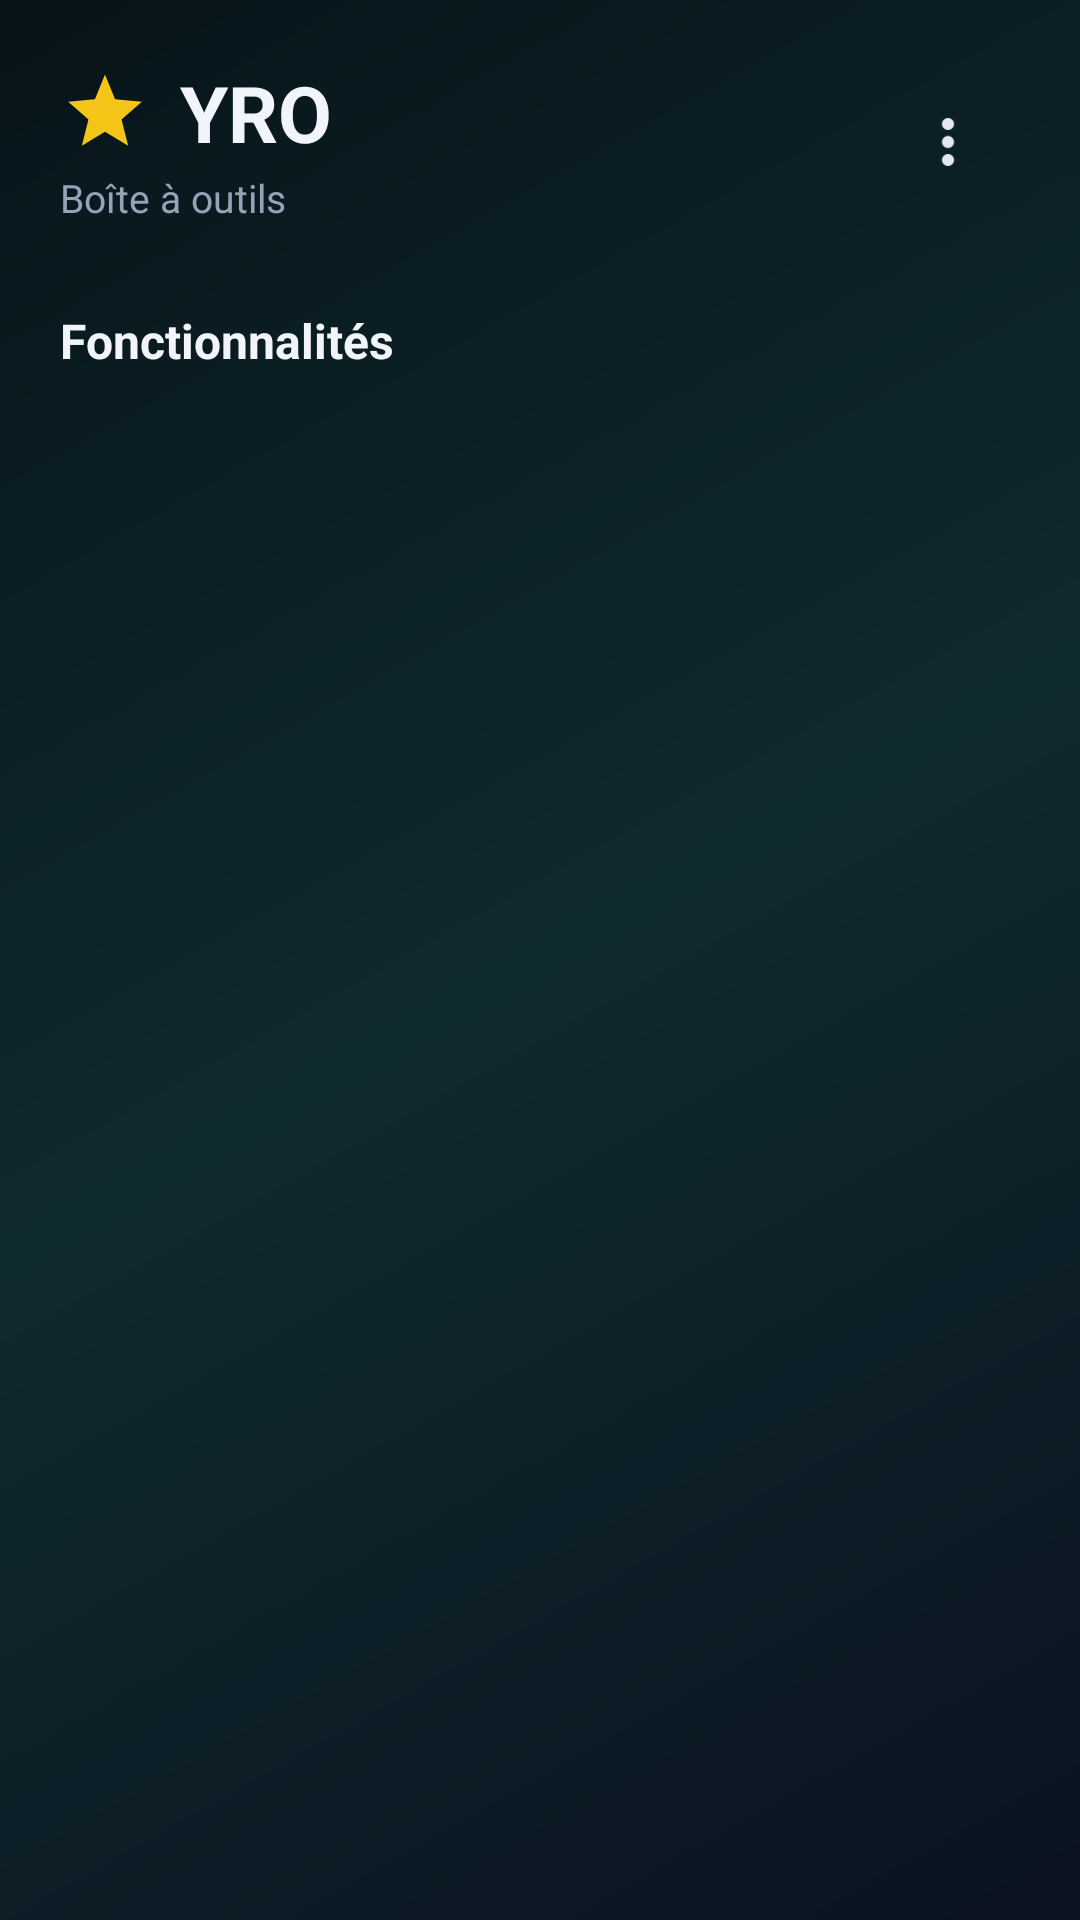

Produce the Android XML layout that renders to this screen, including the resource entries it uses.
<!-- AndroidManifest.xml: application theme Theme.Veille -->
<!-- res/layout/activity_hub.xml -->
<?xml version="1.0" encoding="utf-8"?>
<FrameLayout xmlns:android="http://schemas.android.com/apk/res/android"
    android:layout_width="match_parent"
    android:layout_height="match_parent"
    android:background="@drawable/bg_gradient">

    <LinearLayout
        android:layout_width="match_parent"
        android:layout_height="match_parent"
        android:orientation="vertical">

        
        <FrameLayout
            android:layout_width="match_parent"
            android:layout_height="wrap_content"
            android:padding="20dp">

            <LinearLayout
                android:layout_width="wrap_content"
                android:layout_height="wrap_content"
                android:orientation="vertical"
                android:layout_gravity="start|center_vertical">

                <LinearLayout
                    android:layout_width="wrap_content"
                    android:layout_height="wrap_content"
                    android:orientation="horizontal"
                    android:gravity="center_vertical">
                    <ImageView
                        android:layout_width="30dp"
                        android:layout_height="30dp"
                        android:src="@drawable/ic_star_gold"
                        android:contentDescription="YRO" />
                    <TextView
                        android:layout_width="wrap_content"
                        android:layout_height="wrap_content"
                        android:text="YRO"
                        android:textColor="@color/text_primary"
                        android:textSize="26sp"
                        android:textStyle="bold"
                        android:layout_marginStart="10dp" />
                </LinearLayout>

                <TextView
                    android:layout_width="wrap_content"
                    android:layout_height="wrap_content"
                    android:text="Boîte à outils"
                    android:textColor="@color/text_muted"
                    android:textSize="13sp"
                    android:layout_marginTop="2dp" />
            </LinearLayout>

            <ImageButton
                android:id="@+id/menuBtn"
                android:layout_width="48dp"
                android:layout_height="48dp"
                android:layout_gravity="end|center_vertical"
                android:background="?attr/selectableItemBackgroundBorderless"
                android:src="@drawable/ic_more"
                android:contentDescription="Menu des fonctionnalités" />
        </FrameLayout>

        <TextView
            android:layout_width="wrap_content"
            android:layout_height="wrap_content"
            android:text="Fonctionnalités"
            android:textColor="@color/text_primary"
            android:textSize="16sp"
            android:textStyle="bold"
            android:paddingStart="20dp"
            android:paddingTop="8dp"
            android:paddingBottom="4dp" />

        <ScrollView
            android:layout_width="match_parent"
            android:layout_height="0dp"
            android:layout_weight="1">

            <LinearLayout
                android:id="@+id/featuresContainer"
                android:layout_width="match_parent"
                android:layout_height="wrap_content"
                android:orientation="vertical"
                android:paddingStart="16dp"
                android:paddingEnd="16dp"
                android:paddingBottom="16dp" />
        </ScrollView>
    </LinearLayout>
</FrameLayout>
<!-- resources referenced by this layout -->
<resources>
  <color name="text_muted">#94A3B8</color>
  <color name="text_primary">#F1F5F9</color>
  <!-- drawable bg_gradient (drawable) -->
  <?xml version="1.0" encoding="utf-8"?>
  <shape xmlns:android="http://schemas.android.com/apk/res/android"
      android:shape="rectangle">
      <gradient
          android:startColor="#0B1220"
          android:centerColor="#0F2A2E"
          android:endColor="#07141A"
          android:angle="135" />
  </shape>
  <!-- drawable ic_more (drawable) -->
  <vector xmlns:android="http://schemas.android.com/apk/res/android"
      android:width="24dp"
      android:height="24dp"
      android:viewportWidth="24"
      android:viewportHeight="24"
      android:tint="#E2E8F0">
      <path
          android:fillColor="#FFFFFF"
          android:pathData="M12,8c1.1,0 2,-0.9 2,-2s-0.9,-2 -2,-2 -2,0.9 -2,2 0.9,2 2,2zM12,10c-1.1,0 -2,0.9 -2,2s0.9,2 2,2 2,-0.9 2,-2 -0.9,-2 -2,-2zM12,16c-1.1,0 -2,0.9 -2,2s0.9,2 2,2 2,-0.9 2,-2 -0.9,-2 -2,-2z" />
  </vector>
  <!-- drawable ic_star_gold (drawable) -->
  <vector xmlns:android="http://schemas.android.com/apk/res/android"
      android:width="24dp"
      android:height="24dp"
      android:viewportWidth="24"
      android:viewportHeight="24">
      <path
          android:fillColor="#F5C518"
          android:pathData="M12,2 L14.69,8.63 L21.82,9.24 L16.41,13.97 L18.18,21 L12,17.27 L5.82,21 L7.59,13.97 L2.18,9.24 L9.31,8.63 Z" />
  </vector>
  <style name="Theme.Veille" parent="Theme.Material3.DayNight.NoActionBar">
          <item name="colorPrimary">@color/accent</item>
          <item name="colorPrimaryVariant">@color/teal_dark</item>
          <item name="android:statusBarColor">@color/bg_dark</item>
          <item name="android:navigationBarColor">@color/bg_dark</item>
          <item name="android:windowBackground">@color/bg_dark</item>
      </style>
  <color name="accent">#34D399</color>
  <color name="teal_dark">#059669</color>
  <color name="bg_dark">#0B1220</color>
</resources>
